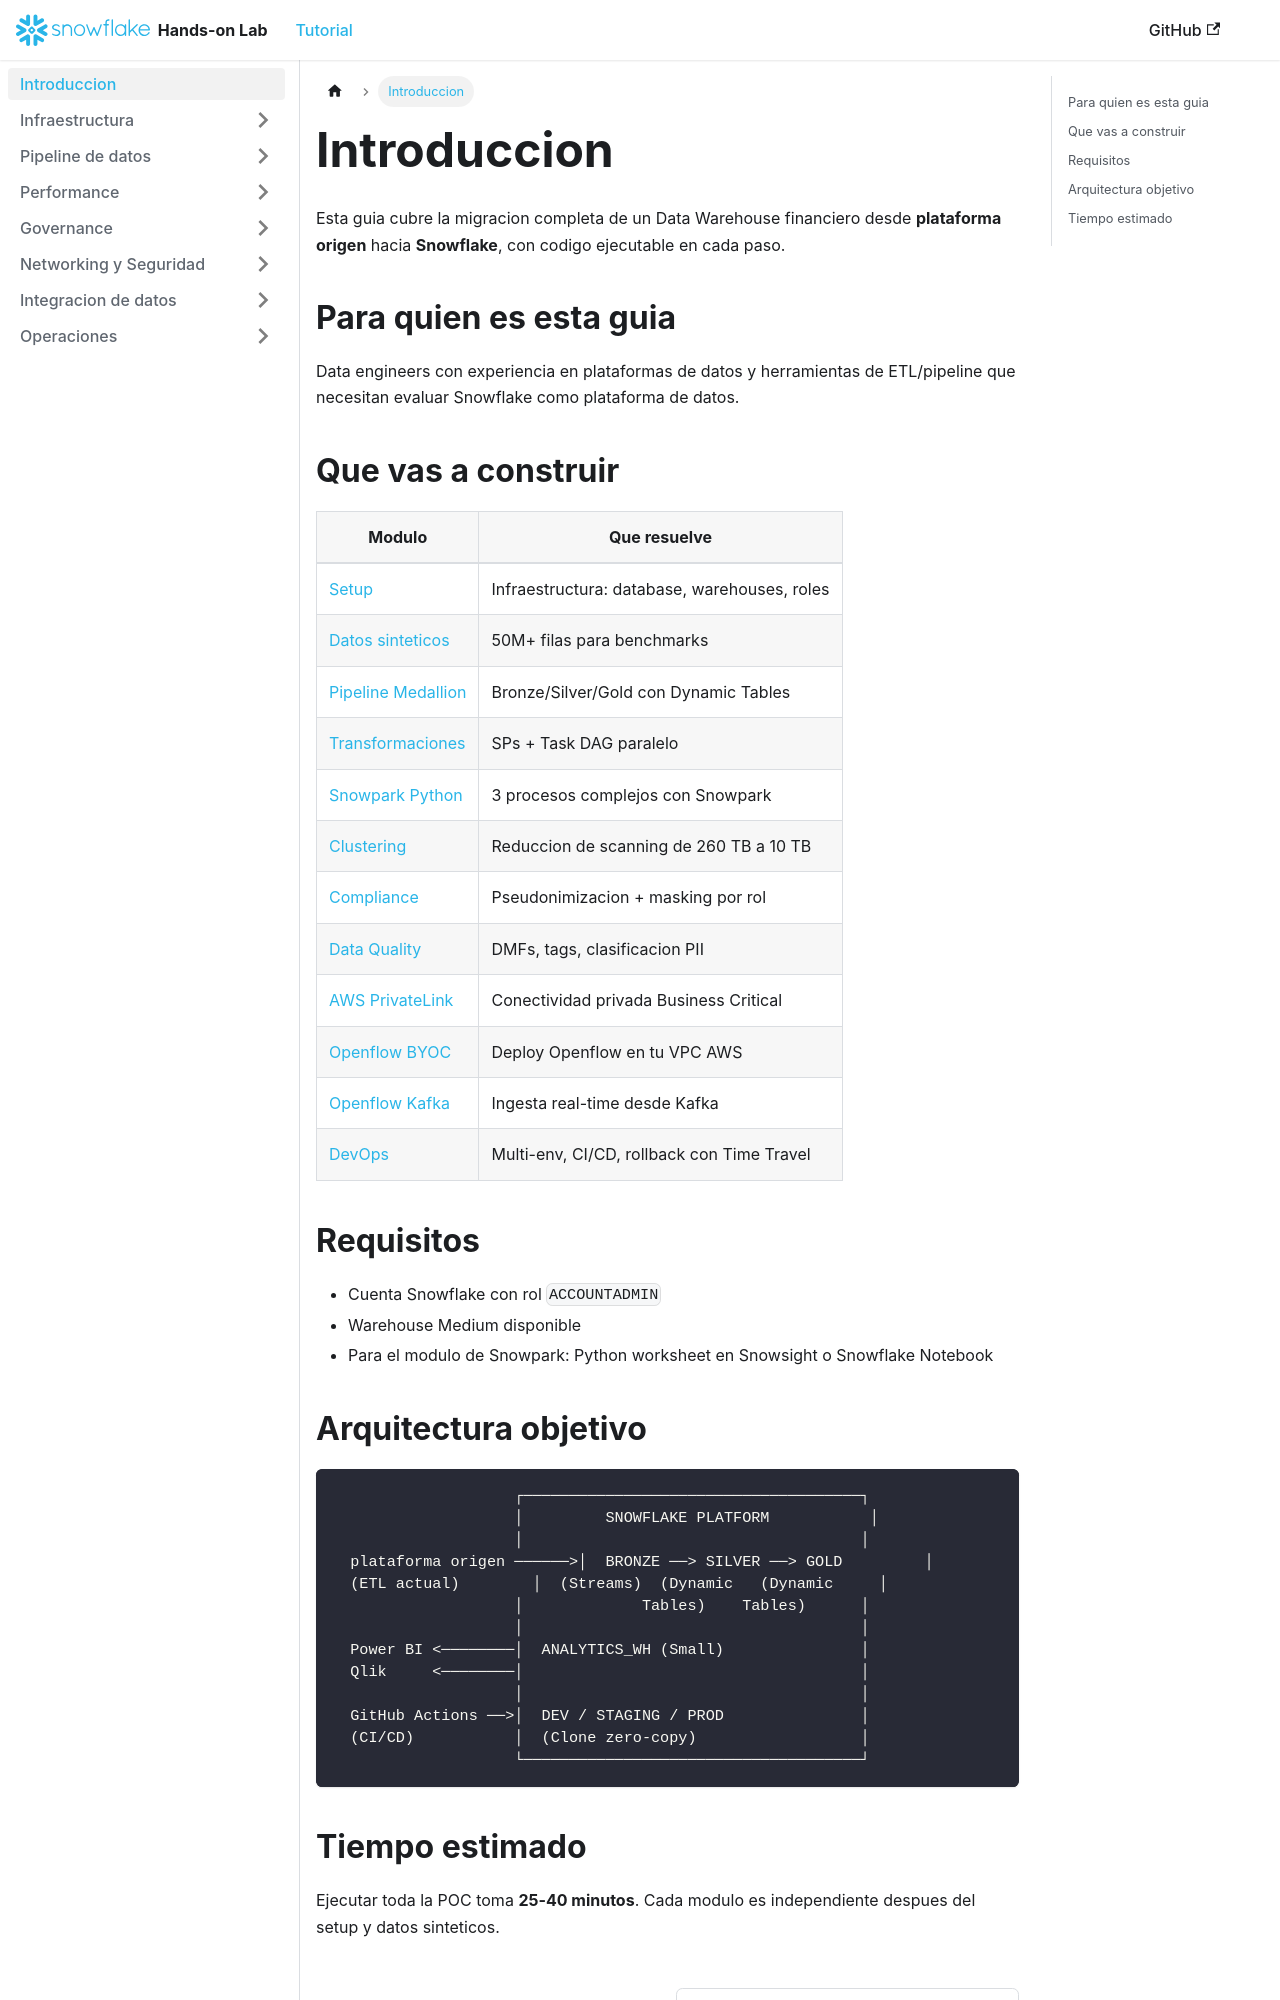

repository: sfc-gh-jocastillo/mssqltosnowflake-migration-hol · page: tutorial/intro/index.html · generator: docusaurus

---
sidebar_position: 1
slug: /intro
---

# Introduccion

Esta guia cubre la migracion completa de un Data Warehouse financiero desde **plataforma origen** hacia **Snowflake**, con codigo ejecutable en cada paso.

## Para quien es esta guia

Data engineers con experiencia en plataformas de datos y herramientas de ETL/pipeline que necesitan evaluar Snowflake como plataforma de datos.

## Que vas a construir

| Modulo | Que resuelve |
|--------|-------------|
| [Setup](setup) | Infraestructura: database, warehouses, roles |
| [Datos sinteticos](datos-sinteticos) | 50M+ filas para benchmarks |
| [Pipeline Medallion](pipeline-medallion) | Bronze/Silver/Gold con Dynamic Tables |
| [Transformaciones](transformaciones) | SPs + Task DAG paralelo |
| [Snowpark Python](snowpark) | 3 procesos complejos con Snowpark |
| [Clustering](clustering) | Reduccion de scanning de 260 TB a 10 TB |
| [Compliance](compliance) | Pseudonimizacion + masking por rol |
| [Data Quality](data-quality) | DMFs, tags, clasificacion PII |
| [DevOps](devops) | Multi-env, CI/CD, rollback con Time Travel |

## Requisitos

- Cuenta Snowflake con rol `ACCOUNTADMIN`
- Warehouse Medium disponible
- Para el modulo de Snowpark: Python worksheet en Snowsight o Snowflake Notebook
